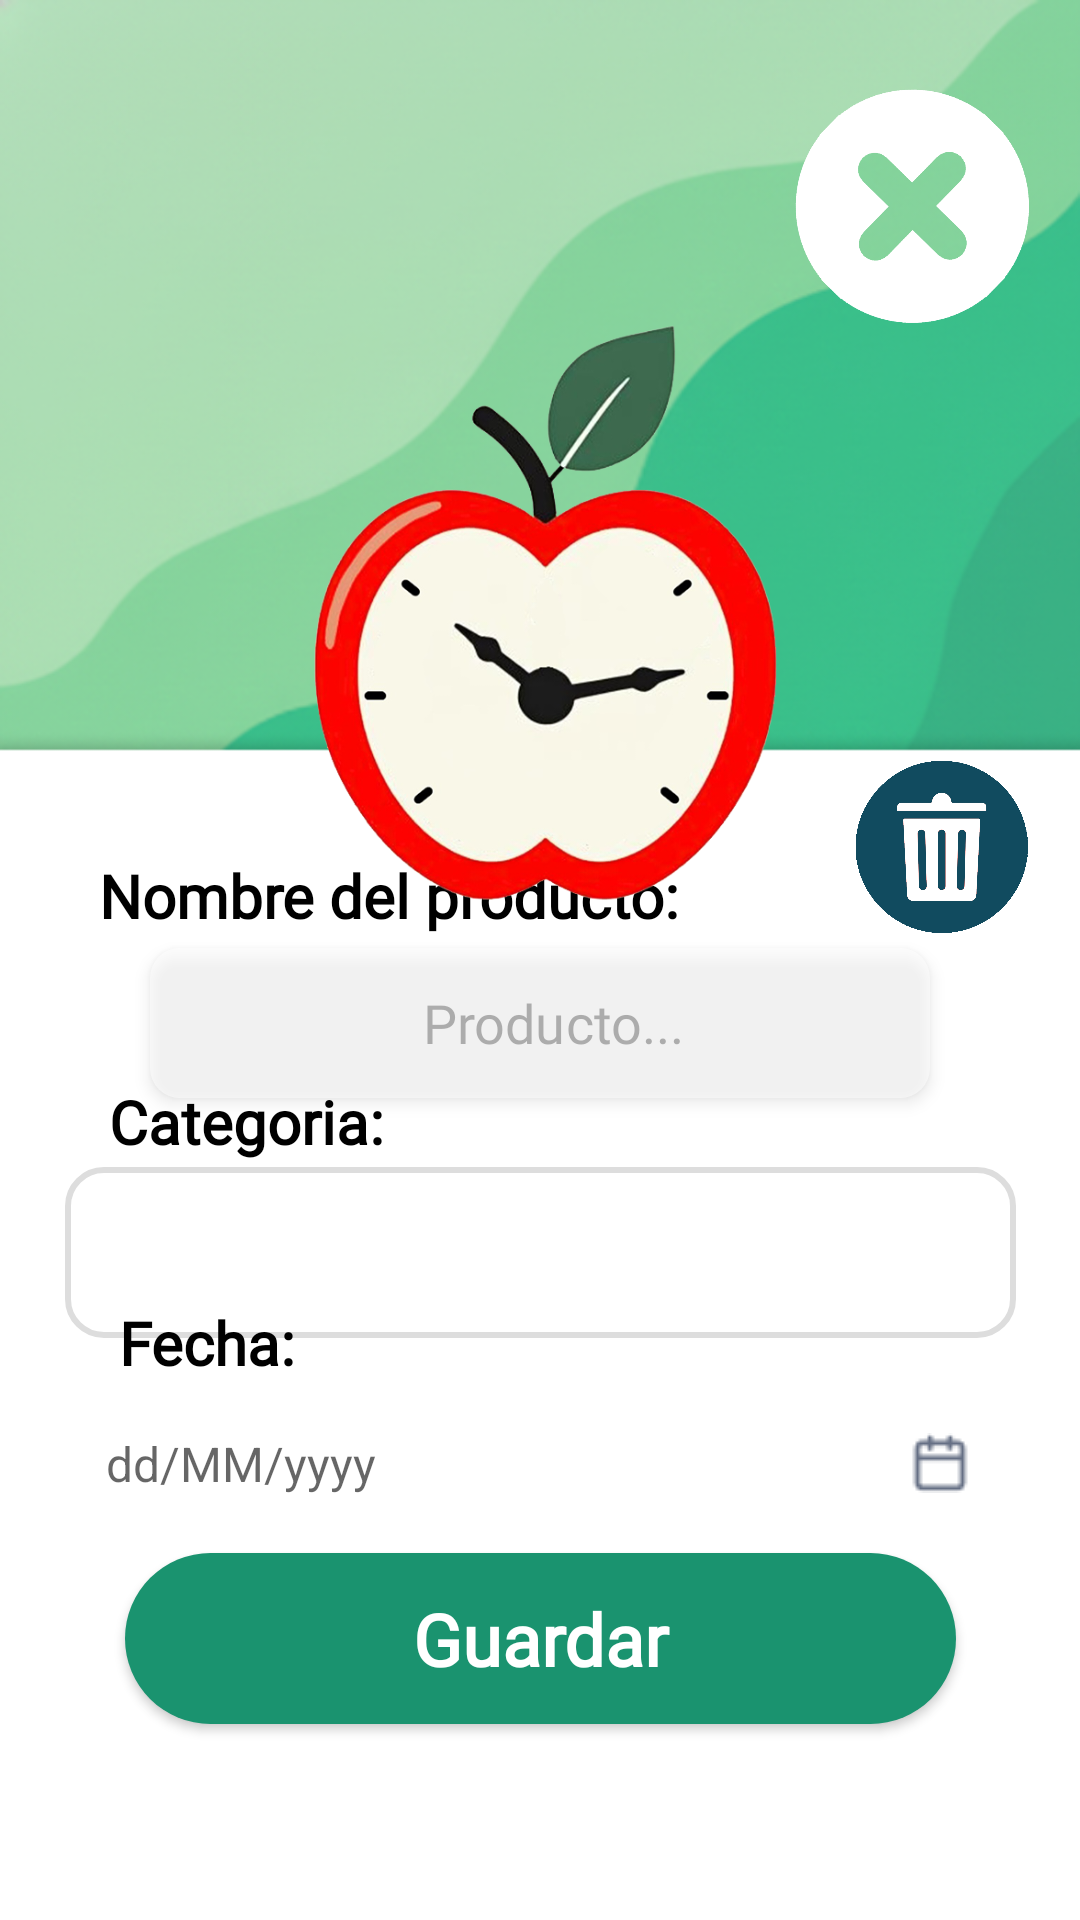

Reconstruct the res/layout file that produces this screen, plus the resources it refers to.
<!-- AndroidManifest.xml: application theme Theme.FreshKeeper_app -->
<!-- res/layout/fragment_verproducto_fragment.xml -->
<?xml version="1.0" encoding="utf-8"?>
<FrameLayout xmlns:android="http://schemas.android.com/apk/res/android"
    xmlns:app="http://schemas.android.com/apk/res-auto"
    xmlns:tools="http://schemas.android.com/tools"
    android:layout_width="match_parent"
    android:layout_height="match_parent"
    tools:context=".verproducto_fragment">

    <ImageView
        android:layout_width="match_parent"
        android:layout_height="match_parent"
        android:src="@drawable/bg_form"
        android:scaleType="centerCrop" />


    <androidx.constraintlayout.widget.ConstraintLayout
        android:layout_width="match_parent"
        android:layout_height="match_parent"
        android:layout_weight="0.5"
        android:background="@drawable/bg_form">

        <EditText
            android:id="@+id/txtnombreproducto"
            android:layout_width="match_parent"
            android:layout_height="50dp"
            android:layout_marginStart="50dp"
            android:layout_marginTop="4dp"
            android:layout_marginEnd="50dp"
            android:background="@drawable/edittext_background"
            android:elevation="3dp"
            android:ems="20"
            android:fontFamily="@font/cabincondensed_medium"
            android:hint="  Producto..."
            android:inputType="text"
            android:textAlignment="center"
            android:textColor="#474747"
            android:textColorHint="#66474747"
            android:textSize="18sp"
            app:layout_constraintEnd_toEndOf="parent"
            app:layout_constraintHorizontal_bias="1.0"
            app:layout_constraintStart_toStartOf="parent"
            app:layout_constraintTop_toBottomOf="@+id/txtvernombre"
            tools:ignore="HardcodedText" />

        <TextView
            android:id="@+id/txtvernombre"
            android:layout_width="wrap_content"
            android:layout_height="wrap_content"
            android:fontFamily="@font/cabincondensed_medium"
            android:text="Nombre del producto: "
            android:textColor="@color/black"
            android:textSize="20sp"
            android:textStyle="bold"
            app:layout_constraintBottom_toBottomOf="parent"
            app:layout_constraintEnd_toEndOf="parent"
            app:layout_constraintHorizontal_bias="0.204"
            app:layout_constraintStart_toStartOf="parent"
            app:layout_constraintTop_toTopOf="parent"
            app:layout_constraintVertical_bias="0.465" />


        <ImageView
            android:id="@+id/imageView4"
            android:layout_width="300dp"
            android:layout_height="300dp"
            android:layout_marginStart="32dp"
            android:layout_marginEnd="32dp"
            android:src="@drawable/ic_logo_sinfondo"
            app:layout_constraintBottom_toBottomOf="parent"
            app:layout_constraintEnd_toEndOf="parent"
            app:layout_constraintHorizontal_bias="0.382"
            app:layout_constraintStart_toStartOf="parent"
            app:layout_constraintTop_toTopOf="parent"
            app:layout_constraintVertical_bias="0.215" />

        <Spinner
            android:id="@+id/spinnercategoria"
            android:layout_width="317dp"
            android:layout_height="57dp"
            android:background="@drawable/background_spinner"

            android:dropDownWidth="match_parent"
            android:fontFamily="@font/cabincondensed_medium"
            android:padding="12dp"

            android:spinnerMode="dropdown"
            app:layout_constraintBottom_toBottomOf="parent"
            app:layout_constraintEnd_toEndOf="parent"

            app:layout_constraintStart_toStartOf="parent"
            app:layout_constraintTop_toBottomOf="@+id/txtvernombre2"
            app:layout_constraintVertical_bias="0.008" />

        <TextView
            android:id="@+id/txtvernombre2"
            android:layout_width="wrap_content"
            android:layout_height="wrap_content"
            android:fontFamily="@font/cabincondensed_medium"
            android:text="Categoria:"
            android:textColor="@color/black"
            android:textSize="20sp"
            android:textStyle="bold"
            app:layout_constraintBottom_toBottomOf="parent"
            app:layout_constraintEnd_toEndOf="parent"
            app:layout_constraintHorizontal_bias="0.135"
            app:layout_constraintStart_toStartOf="parent"
            app:layout_constraintTop_toTopOf="parent"
            app:layout_constraintVertical_bias="0.588" />

        <LinearLayout
            android:id="@+id/datepicker"
            android:layout_width="320dp"
            android:layout_height="54dp"
            android:orientation="vertical"

            app:layout_constraintEnd_toEndOf="parent"
            app:layout_constraintHorizontal_bias="0.484"
            app:layout_constraintStart_toStartOf="parent"
            app:layout_constraintTop_toBottomOf="@+id/txtvernombre3">

            <include
                android:id="@+id/includeFecha"
                layout="@layout/item_fecha"
                android:layout_width="match_parent"
                android:layout_height="wrap_content" />
        </LinearLayout>

        <TextView
            android:id="@+id/txtvernombre3"
            android:layout_width="wrap_content"
            android:layout_height="wrap_content"
            android:fontFamily="@font/cabincondensed_medium"
            android:text="Fecha:"
            android:textColor="@color/black"
            android:textSize="20sp"
            android:textStyle="bold"
            app:layout_constraintBottom_toBottomOf="parent"
            app:layout_constraintEnd_toEndOf="parent"
            app:layout_constraintHorizontal_bias="0.132"
            app:layout_constraintStart_toStartOf="parent"
            app:layout_constraintTop_toTopOf="parent"
            app:layout_constraintVertical_bias="0.708" />

        <Button
            android:id="@+id/btnguardar"
            android:layout_width="277dp"
            android:layout_height="57dp"
            android:layout_gravity="center"
            android:layout_marginStart="80dp"
            android:layout_marginEnd="80dp"
            android:layout_marginBottom="64dp"
            android:background="@drawable/button_background_verde1"
            android:fontFamily="@font/lilitaone"
            android:text="Guardar"
            android:textAllCaps="false"
            android:textColor="@color/white"
            android:textSize="24sp"
            android:textStyle="bold"
            app:layout_constraintBottom_toBottomOf="parent"
            app:layout_constraintEnd_toEndOf="parent"
            app:layout_constraintStart_toStartOf="parent"
            app:layout_constraintTop_toBottomOf="@+id/datepicker"
            app:layout_constraintVertical_bias="0.666" />


        <ImageButton
            android:id="@+id/btneliminar"
            android:layout_width="60dp"
            android:layout_height="62dp"
            android:layout_marginEnd="16dp"
            android:background="@android:color/transparent"
            android:scaleType="fitCenter"
            android:src="@drawable/icon_eliminar"
            app:layout_constraintBottom_toBottomOf="parent"
            app:layout_constraintEnd_toEndOf="parent"
            app:layout_constraintTop_toTopOf="parent"
            app:layout_constraintVertical_bias="0.435" />

        <ImageView
            android:id="@+id/btnsalir"
            android:layout_width="81dp"
            android:layout_height="84dp"
            android:layout_marginTop="28dp"
            android:layout_marginEnd="16dp"
            android:src="@drawable/ic_salir"
            app:layout_constraintEnd_toEndOf="parent"
            app:layout_constraintTop_toTopOf="parent" />


    </androidx.constraintlayout.widget.ConstraintLayout>


</FrameLayout>
<!-- res/layout/item_fecha.xml (included above) -->
<?xml version="1.0" encoding="utf-8"?>
<LinearLayout
    xmlns:android="http://schemas.android.com/apk/res/android"
    android:layout_width="match_parent"
    android:layout_height="wrap_content"
    android:orientation="horizontal"
    android:padding="8dp"
    android:gravity="center_vertical"
    android:background="@drawable/edittext_background"     >


<EditText
    android:id="@+id/editTextFecha"
    android:layout_width="0dp"
    android:layout_weight="1"
    android:textColor="@color/black"
    android:layout_height="wrap_content"
    android:hint="dd/MM/yyyy"
    android:textSize="16sp"
    android:inputType="text"
    android:focusable="false"
    android:clickable="true"
    android:background="@android:color/transparent"
    android:padding="8dp"
    android:gravity="center_vertical"/>


<ImageView
android:id="@+id/btnClear"
android:layout_width="wrap_content"
android:layout_height="wrap_content"
android:padding="8dp"
android:src="@drawable/ic_quitar"
android:visibility="gone" />


<ImageView
android:id="@+id/btnCalendar"
android:layout_width="wrap_content"
android:layout_height="wrap_content"
android:padding="8dp"
android:src="@drawable/ic_calendario"
    />
    </LinearLayout>
<!-- resources referenced by this layout -->
<resources>
  <color name="black">#FF000000</color>
  <color name="white">#FFFFFFFF</color>
  <!-- drawable background_spinner (drawable) -->
  <shape xmlns:android="http://schemas.android.com/apk/res/android"
      android:shape="rectangle">
      <solid android:color="@android:color/white" />
      <corners android:radius="12dp" />
      <stroke
          android:width="2dp"
          android:color="#DDDDDD" />
  </shape>
  <!-- drawable bg_form: png bitmap (drawable, 158320 bytes) -->
  <!-- drawable button_background_verde1 (drawable) -->
  <?xml version="1.0" encoding="utf-8"?>
  <shape xmlns:android="http://schemas.android.com/apk/res/android"
      android:shape="rectangle">
      <corners android:radius="50dp" />
      <solid android:color="#1A936F" />
  </shape>
  <!-- drawable edittext_background (drawable) -->
  <?xml version="1.0" encoding="utf-8"?>
  <shape xmlns:android="http://schemas.android.com/apk/res/android">
      <solid android:color="#80FFFFFF" />
  
      <corners android:radius="10dp" />
  </shape>
  <!-- drawable ic_calendario: png bitmap (drawable, 460 bytes) -->
  <!-- drawable ic_logo_sinfondo: png bitmap (drawable, 217371 bytes) -->
  <!-- drawable ic_quitar: png bitmap (drawable, 313 bytes) -->
  <!-- drawable ic_salir: png bitmap (drawable, 13110 bytes) -->
  <!-- drawable icon_eliminar: png bitmap (drawable, 33071 bytes) -->
  <style name="Theme.FreshKeeper_app" parent="Base.Theme.FreshKeeper_app" />
  <style name="Base.Theme.FreshKeeper_app" parent="Theme.AppCompat.Light.NoActionBar">
          <item name="colorPrimary">@color/darkblue</item>
          <item name="android:statusBarColor">@color/green</item>
  
  
      </style>
  <color name="darkblue">#114B5F</color>
  <color name="green">#167A5C</color>
</resources>
